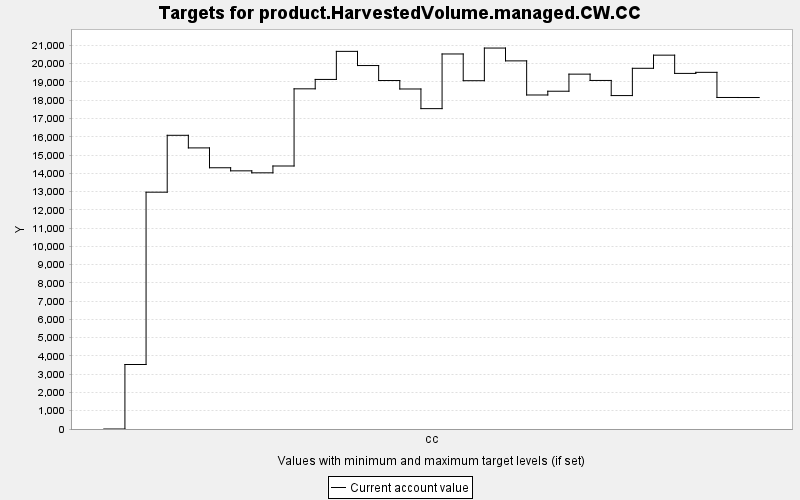

The table this chart was drawn from, first rows:
TARGET, PERIOD, YEAR, PERIODWIDTH, MINIMUM, MAXIMUM, MINWEIGHT, MAXWEIGHT, CURRENT, SUMMARY
product.HarvestedVolume.managed.CW.CC, 0, 0, 10.0, 0.0, 10000, 1.0, 1.0, 0.0, 0.0
product.HarvestedVolume.managed.CW.CC, 1, 10, 10.0, 0.0, 10000, 1.0, 1.0, 3531, 0.0
product.HarvestedVolume.managed.CW.CC, 2, 20, 10.0, 0.0, 10000, 1.0, 1.0, 12965, 0.0
product.HarvestedVolume.managed.CW.CC, 3, 30, 10.0, 0.0, 10000, 1.0, 1.0, 16079, 0.0
product.HarvestedVolume.managed.CW.CC, 4, 40, 10.0, 0.0, 10000, 1.0, 1.0, 15389, 0.0
product.HarvestedVolume.managed.CW.CC, 5, 50, 10.0, 0.0, 10000, 1.0, 1.0, 14302, 0.0
product.HarvestedVolume.managed.CW.CC, 6, 60, 10.0, 0.0, 10000, 1.0, 1.0, 14133, 0.0
product.HarvestedVolume.managed.CW.CC, 7, 70, 10.0, 0.0, 10000, 1.0, 1.0, 14025, 0.0
product.HarvestedVolume.managed.CW.CC, 8, 80, 10.0, 0.0, 10000, 1.0, 1.0, 14398, 0.0
product.HarvestedVolume.managed.CW.CC, 9, 90, 10.0, 0.0, 10000, 1.0, 1.0, 18623, 0.0
product.HarvestedVolume.managed.CW.CC, 10, 100, 10.0, 0.0, 10000, 1.0, 1.0, 19137, 0.0
product.HarvestedVolume.managed.CW.CC, 11, 110, 10.0, 0.0, 10000, 1.0, 1.0, 20674, 0.0
product.HarvestedVolume.managed.CW.CC, 12, 120, 10.0, 0.0, 10000, 1.0, 1.0, 19898, 0.0
product.HarvestedVolume.managed.CW.CC, 13, 130, 10.0, 0.0, 10000, 1.0, 1.0, 19077, 0.0
product.HarvestedVolume.managed.CW.CC, 14, 140, 10.0, 0.0, 10000, 1.0, 1.0, 18614, 0.0
product.HarvestedVolume.managed.CW.CC, 15, 150, 10.0, 0.0, 10000, 1.0, 1.0, 17539, 0.0
product.HarvestedVolume.managed.CW.CC, 16, 160, 10.0, 0.0, 10000, 1.0, 1.0, 20531, 0.0
product.HarvestedVolume.managed.CW.CC, 17, 170, 10.0, 0.0, 10000, 1.0, 1.0, 19068, 0.0
product.HarvestedVolume.managed.CW.CC, 18, 180, 10.0, 0.0, 10000, 1.0, 1.0, 20855, 0.0
product.HarvestedVolume.managed.CW.CC, 19, 190, 10.0, 0.0, 10000, 1.0, 1.0, 20153, 0.0
product.HarvestedVolume.managed.CW.CC, 20, 200, 10.0, 0.0, 10000, 1.0, 1.0, 18286, 0.0
product.HarvestedVolume.managed.CW.CC, 21, 210, 10.0, 0.0, 10000, 1.0, 1.0, 18492, 0.0
product.HarvestedVolume.managed.CW.CC, 22, 220, 10.0, 0.0, 10000, 1.0, 1.0, 19427, 0.0
product.HarvestedVolume.managed.CW.CC, 23, 230, 10.0, 0.0, 10000, 1.0, 1.0, 19082, 0.0
product.HarvestedVolume.managed.CW.CC, 24, 240, 10.0, 0.0, 10000, 1.0, 1.0, 18254, 0.0
product.HarvestedVolume.managed.CW.CC, 25, 250, 10.0, 0.0, 10000, 1.0, 1.0, 19747, 0.0
product.HarvestedVolume.managed.CW.CC, 26, 260, 10.0, 0.0, 10000, 1.0, 1.0, 20467, 0.0
product.HarvestedVolume.managed.CW.CC, 27, 270, 10.0, 0.0, 10000, 1.0, 1.0, 19467, 0.0
product.HarvestedVolume.managed.CW.CC, 28, 280, 10.0, 0.0, 10000, 1.0, 1.0, 19526, 0.0
product.HarvestedVolume.managed.CW.CC, 29, 290, 10.0, 0.0, 10000, 1.0, 1.0, 18150, 0.0
product.HarvestedVolume.managed.CW.CC, 30, 300, 10.0, 0.0, 10000, 1.0, 1.0, 18147, 0.0
